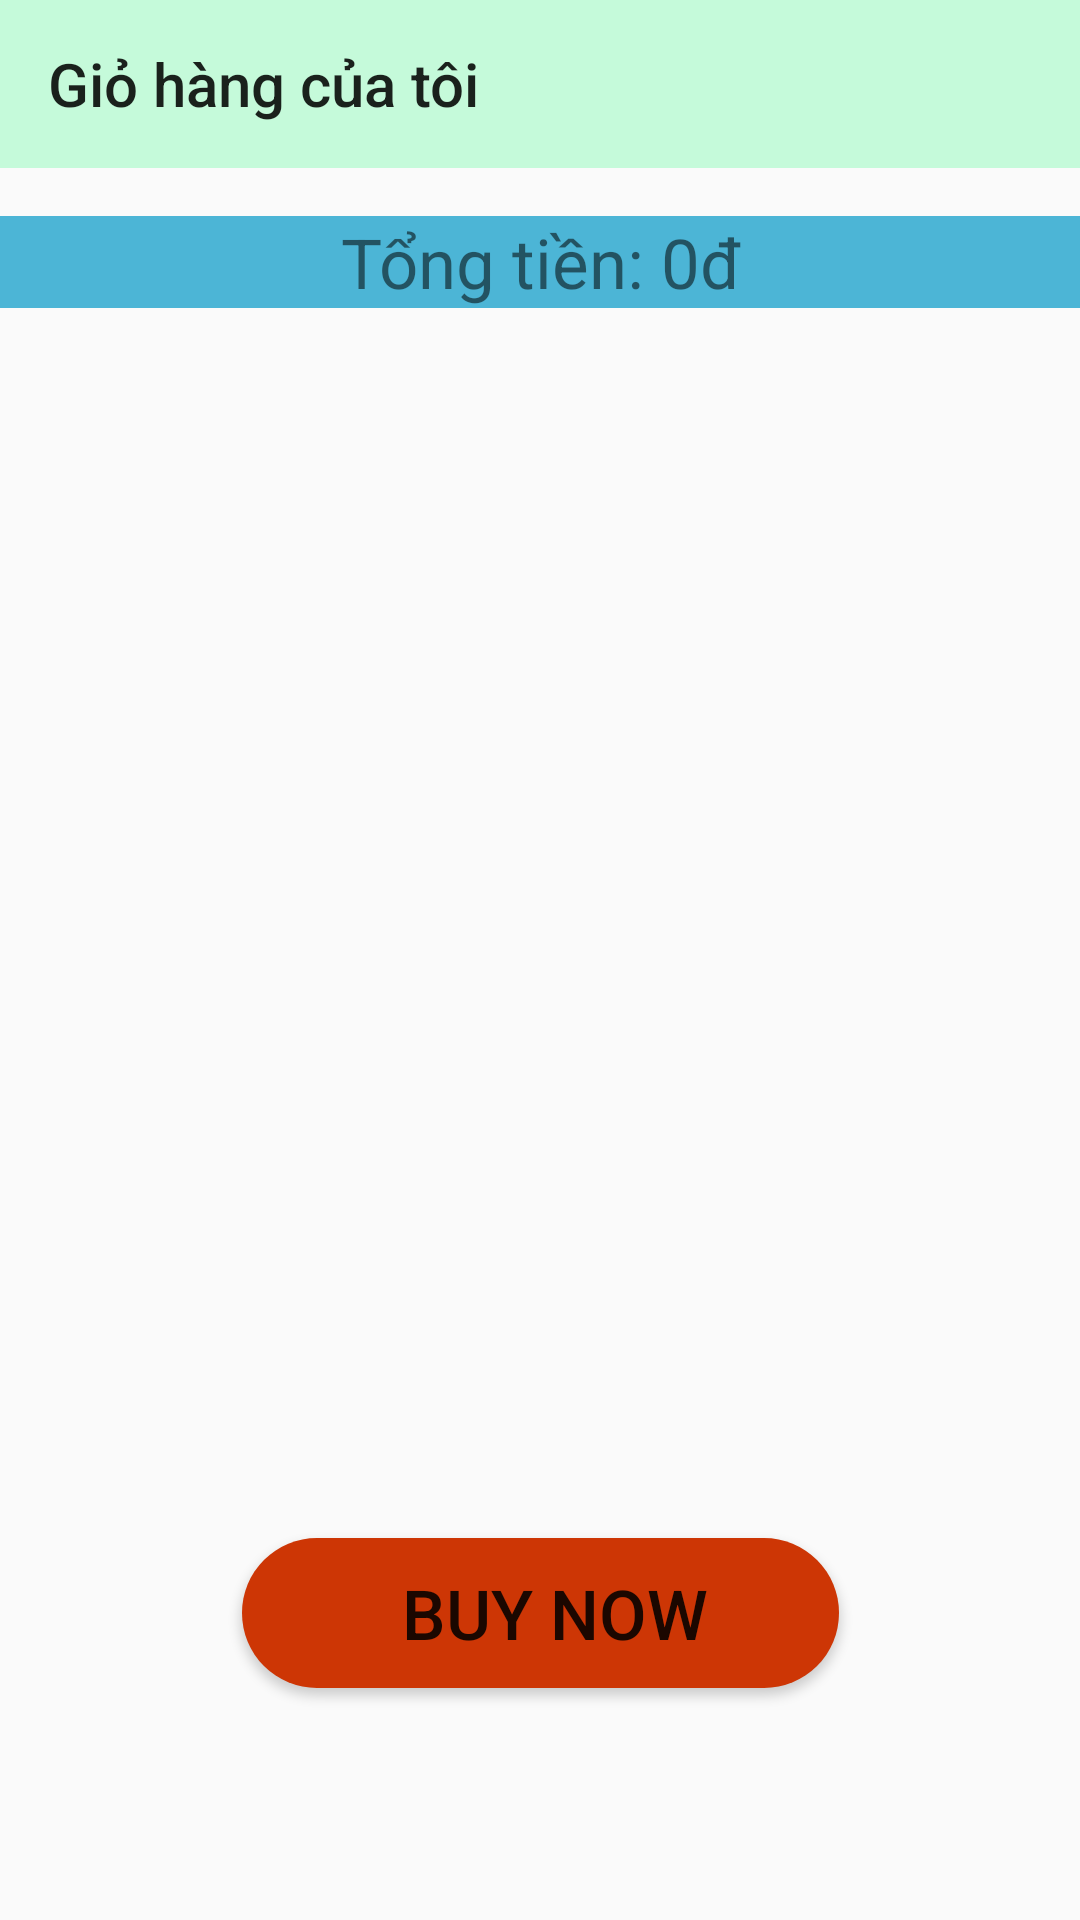

Here is an Android app screen rendered from its layout file. Give the layout XML and the strings, colors and styles it references.
<!-- AndroidManifest.xml: application theme Theme.FourMenCoffee -->
<!-- res/layout/fragment_my_carts.xml -->
<?xml version="1.0" encoding="utf-8"?>
<FrameLayout xmlns:android="http://schemas.android.com/apk/res/android"
    xmlns:tools="http://schemas.android.com/tools"
    android:layout_width="match_parent"
    android:layout_height="match_parent"
    xmlns:app="http://schemas.android.com/apk/res-auto"
    tools:context=".leftnagivationview.MyCartsFragment">

    <androidx.appcompat.widget.Toolbar
        android:id="@+id/toolbar_my_cart"
        android:layout_width="match_parent"
        android:layout_height="wrap_content"
        app:layout_constraintEnd_toEndOf="parent"
        app:layout_constraintStart_toStartOf="parent"
        app:layout_constraintTop_toTopOf="parent"
        app:title="Giỏ hàng của tôi"
        android:background="#C5FADA"/>
    <androidx.constraintlayout.widget.ConstraintLayout
        android:layout_width="match_parent"
        android:layout_height="match_parent"
        android:id="@+id/contraint1"
        android:visibility="gone">

        <ImageView
            android:layout_width="wrap_content"
            android:layout_height="400dp"
            app:layout_constraintEnd_toEndOf="parent"
            app:layout_constraintStart_toStartOf="parent"
            app:layout_constraintTop_toTopOf="parent"
            android:id="@+id/new_products_img"
            android:src="@drawable/add_to_cart_img"/>
        <TextView
            android:layout_width="match_parent"
            android:layout_height="wrap_content"
            android:layout_marginTop="40dp"
            android:text="Giỏ đang trống"
            android:textAlignment="center"
            android:textSize="20sp"
            app:layout_constraintEnd_toEndOf="parent"
            app:layout_constraintHorizontal_bias="0.0"
            app:layout_constraintStart_toStartOf="parent"
            app:layout_constraintTop_toBottomOf="@+id/new_products_img" />
    </androidx.constraintlayout.widget.ConstraintLayout>

    <androidx.constraintlayout.widget.ConstraintLayout
        android:layout_width="match_parent"
        android:layout_height="match_parent"
        android:id="@+id/contraint2"
        >

        <TextView
            android:id="@+id/textView3"
            android:layout_width="match_parent"
            android:layout_height="wrap_content"
            android:layout_marginTop="72dp"
            android:background="#4cb5d6"
            android:text="Tổng tiền: 0đ"
            android:textAlignment="center"
            android:textSize="23dp"
            app:layout_constraintEnd_toEndOf="parent"
            app:layout_constraintHorizontal_bias="0.0"
            app:layout_constraintStart_toStartOf="parent"
            app:layout_constraintTop_toTopOf="parent" />

        <androidx.recyclerview.widget.RecyclerView
            android:id="@+id/recycle_view"
            android:layout_width="match_parent"
            android:layout_height="wrap_content"
            android:layout_marginLeft="10dp"
            app:layout_constraintEnd_toEndOf="parent"
            app:layout_constraintHorizontal_bias="0.0"
            app:layout_constraintStart_toStartOf="parent"
            app:layout_constraintTop_toBottomOf="@+id/textView3" />

        <androidx.appcompat.widget.AppCompatButton
            android:id="@+id/buy_now"
            android:layout_width="199dp"
            android:layout_height="50dp"
            android:layout_alignParentEnd="true"
            android:layout_alignParentBottom="true"
            android:background="@drawable/button_background_blue"
            android:text="Buy now"
            android:textSize="23dp"
            app:layout_constraintBottom_toBottomOf="parent"
            app:layout_constraintEnd_toEndOf="parent"
            app:layout_constraintStart_toStartOf="parent"
            app:layout_constraintTop_toTopOf="parent"
            app:layout_constraintVertical_bias="0.869" />

    </androidx.constraintlayout.widget.ConstraintLayout>


</FrameLayout>
<!-- resources referenced by this layout -->
<resources>
  <!-- drawable add_to_cart_img: png bitmap (drawable, 10030 bytes) -->
  <!-- drawable button_background_blue (drawable) -->
  <?xml version="1.0" encoding="utf-8"?>
  <shape xmlns:android="http://schemas.android.com/apk/res/android" android:shape="rectangle" >
      <corners
          android:radius="26dp" />
  
      <solid
          android:color="#CD3605"/>
  
      <padding
          android:left="10dp"
          android:top="0dp"
          android:right="0dp"
          android:bottom="0dp"
          />
      <size
          android:width="230dp"
          android:height="50dp" />
  </shape>
  <style name="Theme.FourMenCoffee" parent="Theme.AppCompat.Light.NoActionBar">
          
          <item name="colorPrimary">@color/purple_500</item>
          <item name="colorPrimaryVariant">@color/lavender</item>
          <item name="colorOnPrimary">@color/white</item>
          
          <item name="colorSecondary">@color/teal_200</item>
          <item name="colorSecondaryVariant">@color/teal_700</item>
          <item name="colorOnSecondary">@color/black</item>
          
          <item name="android:statusBarColor" tools:targetApi="l">?attr/colorPrimaryVariant</item>
          
      </style>
  <color name="purple_500">#FF6200EE</color>
  <color name="lavender">#8692f7</color>
  <color name="white">#FFFFFFFF</color>
  <color name="teal_200">#FF03DAC5</color>
  <color name="teal_700">#FF018786</color>
  <color name="black">#FF000000</color>
</resources>
